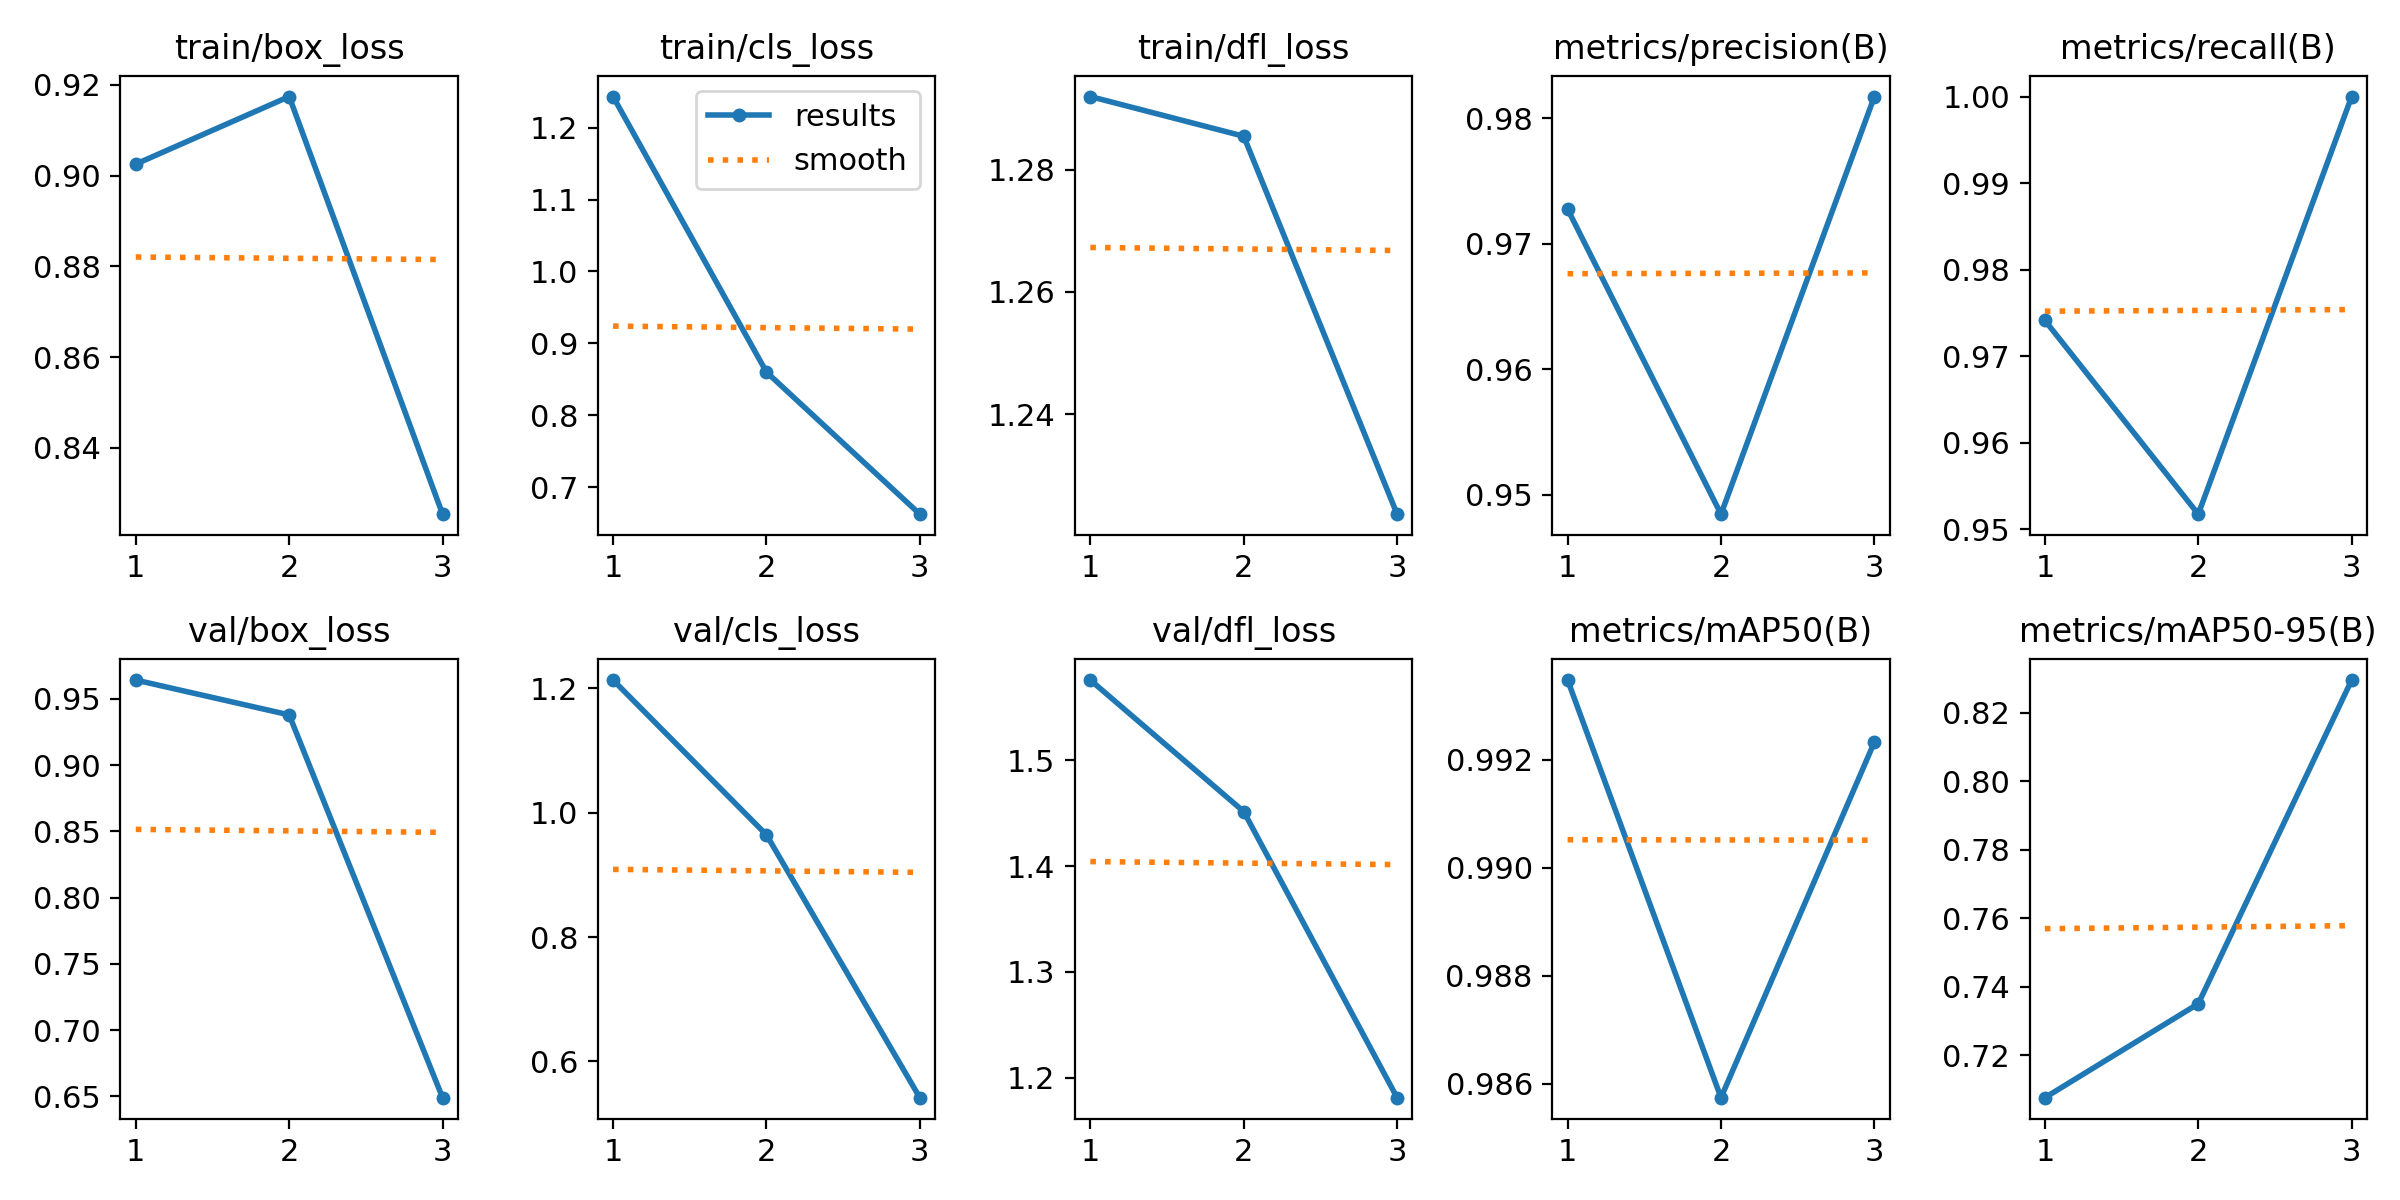

Data behind this chart, as committed beside it:
epoch, train/box_loss, train/cls_loss, train/dfl_loss, metrics/precision(B), metrics/recall(B), metrics/mAP50(B), metrics/mAP50-95(B), val/box_loss, val/cls_loss, val/dfl_loss, lr/pg0, lr/pg1, lr/pg2
1, 0.9026, 1.243, 1.292, 0.9727, 0.9741, 0.9935, 0.7076, 0.9642, 1.214, 1.576, 0.0006629, 0.0006629, 0.0006629
2, 0.9174, 0.8601, 1.286, 0.9485, 0.9518, 0.9857, 0.735, 0.9379, 0.9645, 1.452, 0.0008908, 0.0008908, 0.0008908
3, 0.8254, 0.6625, 1.224, 0.9817, 1, 0.9923, 0.8296, 0.6489, 0.5416, 1.181, 0.0006787, 0.0006787, 0.0006787
